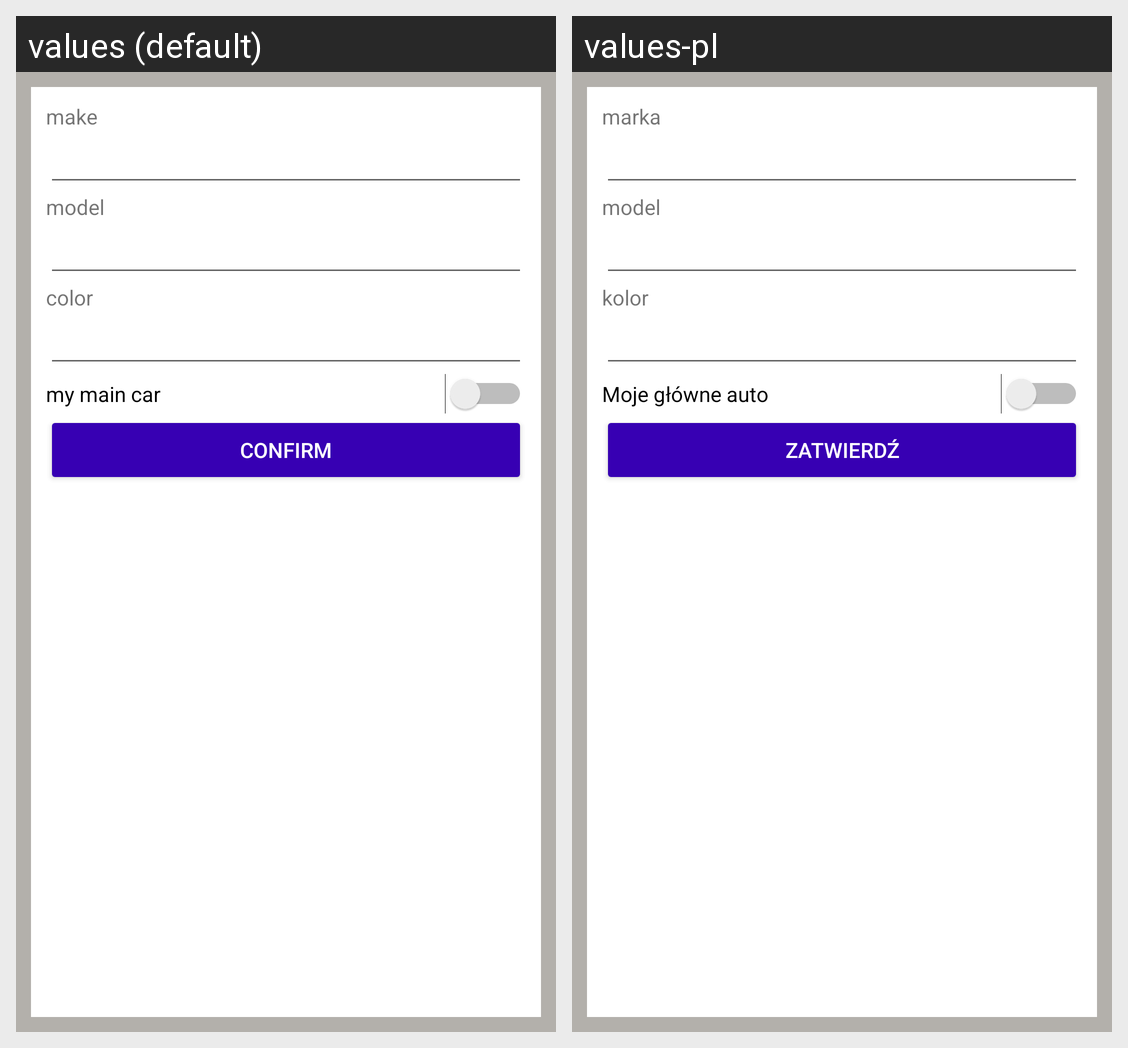

This grid shows one Android layout under two languages. Give, for every string resource on the screen, its name, the default text and each shown locale's text.
Android screen res/layout/add_car_layout.xml rendered under 2 locales, left to right: values (default), values-pl. Device: Nexus 5 (rendered at 1080×1920; each locale shown at half size, 540×960, under a caption strip naming it); theme AppTheme.
Strings drawn on this screen, with the default value and each locale's value (text and hints the layout hard-codes, and strings that could not be matched under every locale, appear in the picture but are not listed):

make
  values: make
  values-pl: marka

model
  values: model
  values-pl: model

color
  values: color
  values-pl: kolor

switch_confirme
  values: my main car
  values-pl: Moje główne auto

confirm
  values: confirm
  values-pl: zatwierdź
